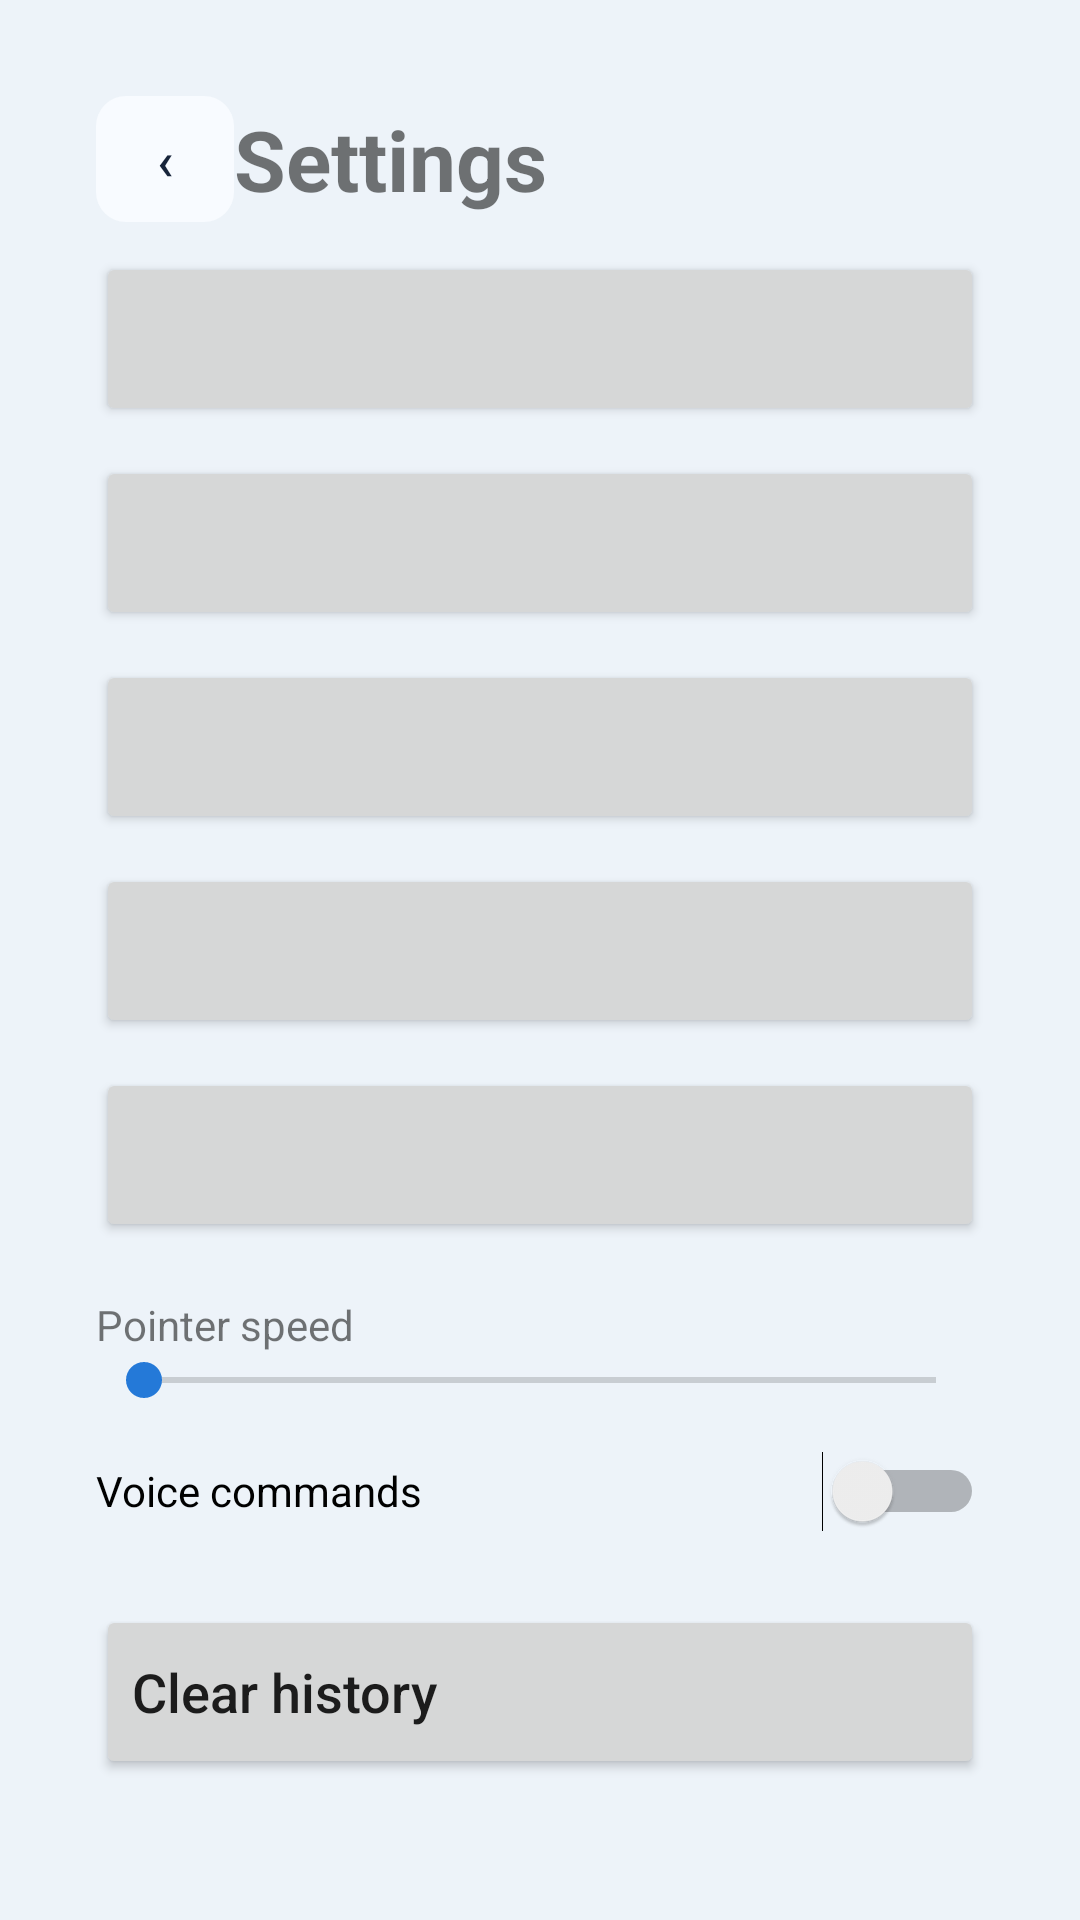

The Android layout XML behind this screen, and the referenced resources:
<!-- AndroidManifest.xml: application theme Theme.RahaTVBrowser -->
<!-- res/layout/activity_settings.xml -->
<?xml version="1.0" encoding="utf-8"?>
<ScrollView xmlns:android="http://schemas.android.com/apk/res/android" android:layout_width="match_parent" android:layout_height="match_parent" android:background="@color/navy_950"><LinearLayout android:layout_width="match_parent" android:layout_height="wrap_content" android:orientation="vertical" android:padding="32dp"><LinearLayout android:layout_width="match_parent" android:layout_height="wrap_content" android:gravity="center_vertical"><Button android:id="@+id/backSettings" style="@style/ToolbarButton" android:text="‹"/><TextView android:layout_width="wrap_content" android:layout_height="wrap_content" android:text="@string/settings" android:textSize="28sp" android:textStyle="bold"/></LinearLayout><Button android:id="@+id/themeSetting" style="@style/SettingButton"/><Button android:id="@+id/languageSetting" style="@style/SettingButton"/><Button android:id="@+id/directionSetting" style="@style/SettingButton"/><Button android:id="@+id/voiceLanguageSetting" style="@style/SettingButton"/><Button android:id="@+id/qualitySetting" style="@style/SettingButton"/><TextView android:layout_width="wrap_content" android:layout_height="wrap_content" android:text="@string/pointer_speed" android:layout_marginTop="18dp"/><SeekBar android:id="@+id/pointerSpeedSetting" android:layout_width="match_parent" android:layout_height="wrap_content" android:max="60"/><Switch android:id="@+id/voiceCommandsSetting" android:layout_width="match_parent" android:layout_height="56dp" android:text="@string/voice_commands"/><Button android:id="@+id/clearHistorySetting" style="@style/SettingButton" android:text="@string/clear_history"/></LinearLayout></ScrollView>
<!-- resources referenced by this layout -->
<resources>
  <color name="navy_950">#EDF3F9</color>
  <string name="clear_history">Clear history</string>
  <string name="pointer_speed">Pointer speed</string>
  <string name="settings">Settings</string>
  <string name="voice_commands">Voice commands</string>
  <style name="SettingButton" parent="Widget.AppCompat.Button"><item name="android:layout_width">match_parent</item><item name="android:layout_height">58dp</item><item name="android:layout_marginTop">10dp</item><item name="android:gravity">start|center_vertical</item><item name="android:textAllCaps">false</item><item name="android:textSize">18sp</item></style>
  <style name="ToolbarButton" parent="Widget.AppCompat.Button.Borderless"><item name="android:layout_width">46dp</item><item name="android:layout_height">42dp</item><item name="android:minWidth">0dp</item><item name="android:minHeight">0dp</item><item name="android:padding">2dp</item><item name="android:textSize">18sp</item><item name="android:textColor">@color/toolbar_text</item><item name="android:background">@drawable/focusable_button</item><item name="android:focusable">true</item></style>
  <style name="Theme.RahaTVBrowser" parent="Theme.AppCompat.DayNight.NoActionBar"><item name="colorAccent">@color/blue_500</item><item name="android:windowBackground">@color/navy_950</item><item name="android:navigationBarColor">@color/navy_950</item><item name="android:windowLightStatusBar">false</item></style>
  <color name="toolbar_text">#17243A</color>
  <!-- drawable focusable_button (drawable) -->
  <?xml version="1.0" encoding="utf-8"?>
  <selector xmlns:android="http://schemas.android.com/apk/res/android"><item android:state_focused="true"><shape android:shape="rectangle"><solid android:color="@color/navy_800"/><stroke android:width="2dp" android:color="@color/focus"/><corners android:radius="10dp"/><padding android:left="8dp" android:right="8dp" android:top="6dp" android:bottom="6dp"/></shape></item><item><shape android:shape="rectangle"><solid android:color="@color/navy_900"/><corners android:radius="10dp"/><padding android:left="8dp" android:right="8dp" android:top="6dp" android:bottom="6dp"/></shape></item></selector>
  <color name="blue_500">#2479D8</color>
  <color name="navy_800">#DCE9F6</color>
  <color name="focus">#095BB8</color>
  <color name="navy_900">#F8FBFF</color>
</resources>
